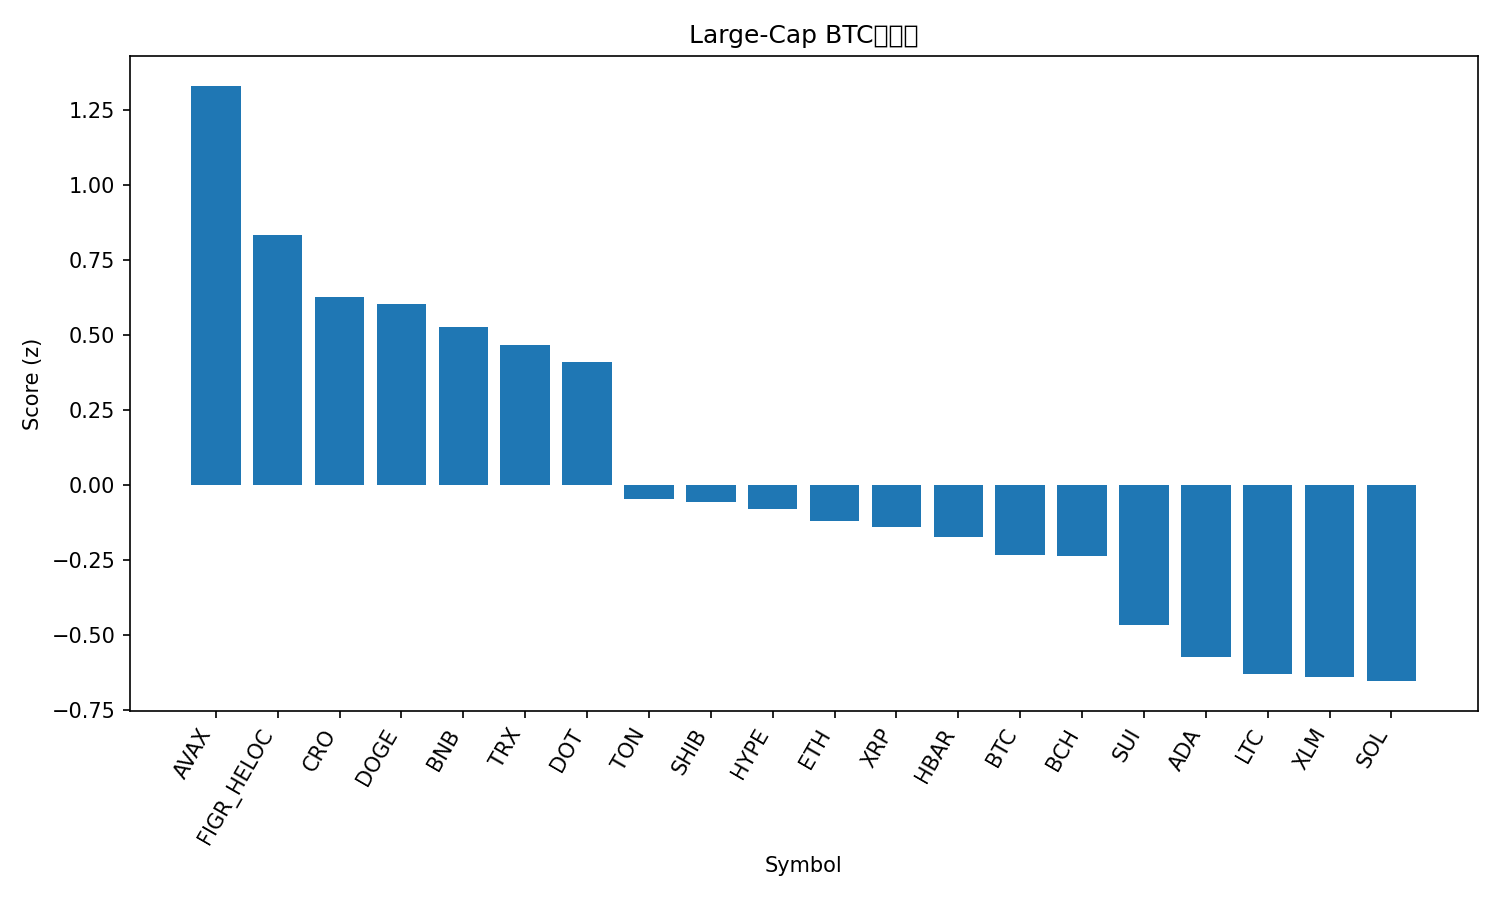

The data file committed next to this chart (first rows):
rank, name, symbol, price_btc, price_usd, pct_1h_btc, pct_24h_btc, pct_7d_btc, market_cap_rank, market_cap_usd, volume_usd, score
1, Avalanche, AVAX, 0.0002324, 25.76, 0.7355, 1.976, 8.101, 23, 10864954157, 875681209, 1.33
2, Figure Heloc, FIGR_HELOC, 8.98e-06, 0.996, 0.7489, 1.16, 1.247, 19, 12255552651, 10926846, 0.8324
3, Cronos, CRO, 2.27e-06, 0.2519, 0.85, 0.8222, -4.414, 28, 8468499363, 239839234, 0.6267
4, Dogecoin, DOGE, 2.14e-06, 0.2375, -0.09375, 1.646, 11.9, 9, 35822675027, 4185840827, 0.6038
5, BNB, BNB, 0.007868, 872.2, 0.5157, 0.7523, 2.856, 5, 121391824673, 987074904, 0.5271
6, TRON, TRX, 3.02e-06, 0.3346, 0.2465, 1.534, -1.073, 10, 31672247267, 951806690, 0.4652
7, Polkadot, DOT, 3.663e-05, 4.06, -0.175, 1.712, 7.228, 33, 6177027617, 409455766, 0.4093
8, Toncoin, TON, 2.775e-05, 3.08, -0.004975, 0.8236, -1.953, 30, 7902168295, 191865595, -0.04638
9, Shiba Inu, SHIB, 1.15057e-10, 1.276e-05, 0.1176, 0.09751, 3.16, 31, 7518767135, 296124896, -0.05643
10, Hyperliquid, HYPE, 0.0004713, 52.25, -1.675, 3.045, 18.06, 16, 14127066721, 741370930, -0.08163
11, Ethereum, ETH, 0.03862, 4281, 0.3619, -0.3914, -1.811, 2, 516777783260, 30187476216, -0.1211
12, XRP, XRP, 2.652e-05, 2.94, -0.0614, 0.1666, 4.297, 3, 175255609688, 6034771848, -0.1401
13, Hedera, HBAR, 2.03e-06, 0.2251, -0.4101, 0.9382, 4.244, 25, 9548632895, 220999128, -0.1729
14, Bitcoin, BTC, 1.0, 110852, 0.0, 0.0, 0.0, 1, 2208348375664, 43430138986, -0.2337
15, Bitcoin Cash, BCH, 0.005204, 576.9, 0.3994, -0.8145, 0.23, 22, 11491658983, 356826404, -0.2364
16, Sui, SUI, 3.098e-05, 3.43, -0.3172, -0.1202, 4.749, 18, 12259864766, 1510675530, -0.4671
17, Cardano, ADA, 7.7e-06, 0.8538, -0.6335, 0.3942, 3.947, 11, 31187002786, 2034030966, -0.575
18, Litecoin, LTC, 0.001002, 111.1, -0.2246, -0.3805, -0.1456, 27, 8486229719, 605927979, -0.6309
19, Stellar, XLM, 3.35e-06, 0.3712, -0.2405, -0.5987, 2.667, 20, 11784018342, 361593573, -0.6426
20, Solana, SOL, 0.001913, 212.1, -0.6458, 0.1268, 4.399, 6, 115023052027, 9401453362, -0.6546
21, Chainlink, LINK, 0.0002064, 22.88, -0.6685, 0.3566, -1.868, 13, 15514302692, 1103883471, -0.7949
